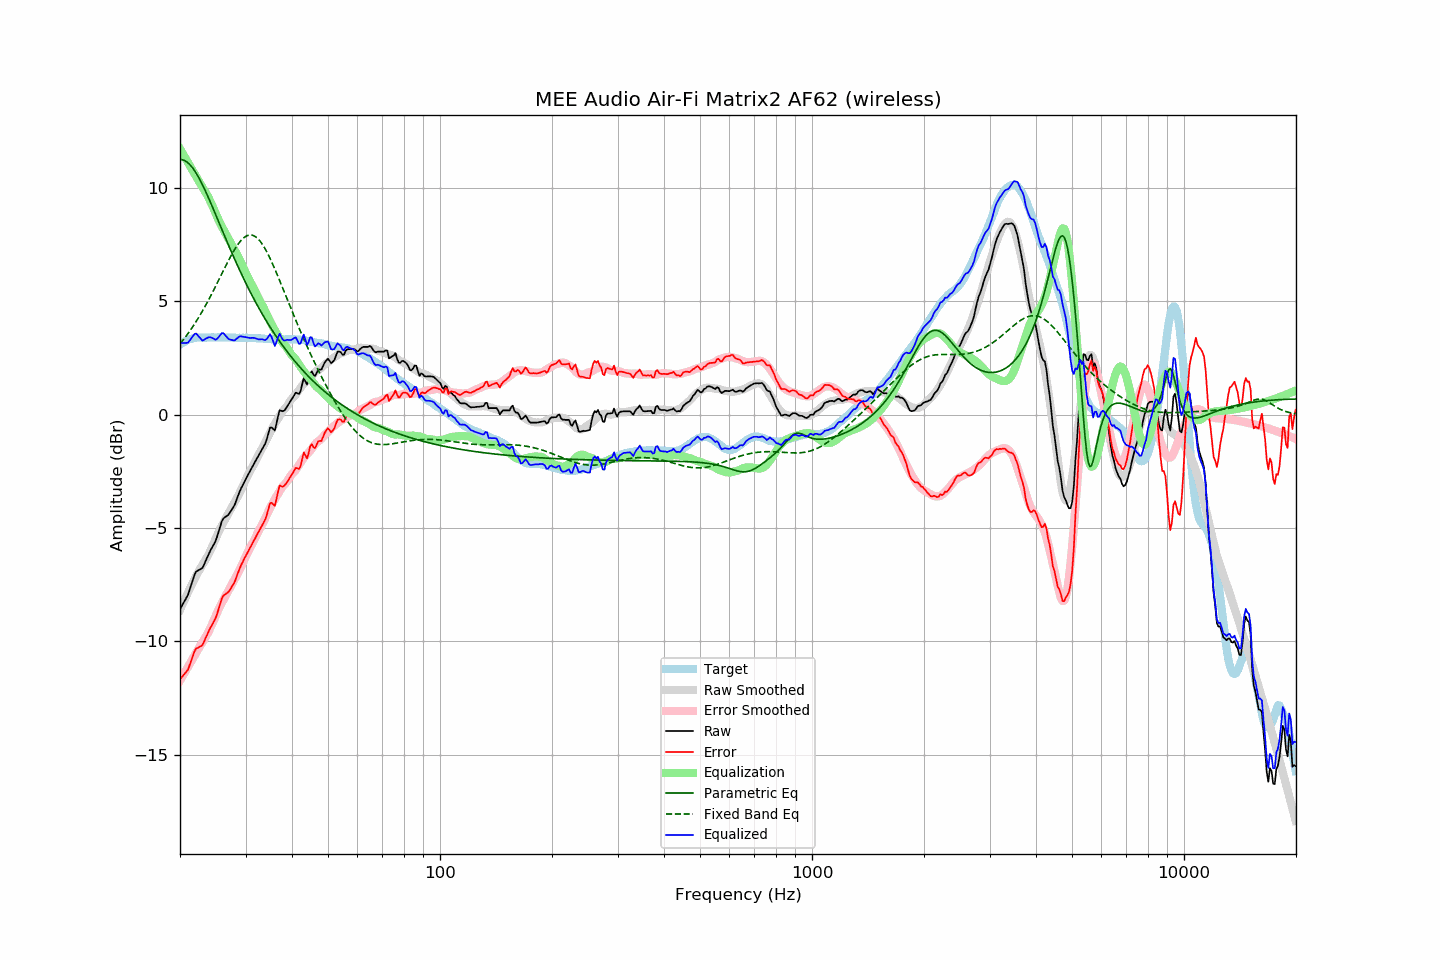

The table this chart was drawn from, first rows:
frequency, raw, error, smoothed, error_smoothed, equalization, parametric_eq, fixed_band_eq, equalized_raw, equalized_smoothed, target
20.00, -8.57, -11.66, -8.61, -11.73, 11.73, 11.25, 3.12, 3.16, 3.11, 3.09
20.20, -8.45, -11.59, -8.45, -11.60, 11.60, 11.25, 3.21, 3.15, 3.15, 3.14
20.40, -8.32, -11.50, -8.29, -11.48, 11.48, 11.23, 3.30, 3.16, 3.19, 3.19
20.61, -8.20, -11.42, -8.14, -11.36, 11.36, 11.20, 3.39, 3.16, 3.22, 3.22
20.81, -8.07, -11.33, -7.98, -11.24, 11.24, 11.16, 3.48, 3.17, 3.25, 3.27
21.02, -7.94, -11.25, -7.83, -11.11, 11.11, 11.10, 3.58, 3.17, 3.28, 3.31
21.23, -7.72, -11.05, -7.69, -10.99, 10.99, 11.04, 3.68, 3.27, 3.31, 3.33
21.44, -7.50, -10.84, -7.54, -10.87, 10.87, 10.96, 3.78, 3.37, 3.33, 3.35
21.66, -7.28, -10.65, -7.40, -10.75, 10.75, 10.87, 3.89, 3.46, 3.35, 3.37
21.87, -7.07, -10.44, -7.26, -10.62, 10.62, 10.77, 3.99, 3.56, 3.37, 3.38
22.09, -6.92, -10.32, -7.12, -10.50, 10.50, 10.66, 4.10, 3.58, 3.38, 3.40
22.31, -6.88, -10.29, -6.98, -10.38, 10.38, 10.54, 4.22, 3.50, 3.40, 3.41
22.54, -6.84, -10.25, -6.86, -10.26, 10.26, 10.41, 4.33, 3.42, 3.40, 3.41
22.76, -6.80, -10.21, -6.74, -10.14, 10.14, 10.28, 4.45, 3.34, 3.41, 3.41
22.99, -6.76, -10.16, -6.62, -10.03, 10.03, 10.14, 4.58, 3.27, 3.41, 3.40
23.22, -6.61, -10.01, -6.51, -9.91, 9.91, 9.99, 4.70, 3.30, 3.41, 3.40
23.45, -6.44, -9.83, -6.39, -9.80, 9.80, 9.84, 4.83, 3.36, 3.41, 3.40
23.69, -6.28, -9.69, -6.26, -9.67, 9.67, 9.68, 4.96, 3.39, 3.41, 3.41
23.92, -6.12, -9.52, -6.13, -9.54, 9.54, 9.52, 5.09, 3.42, 3.41, 3.41
24.16, -5.98, -9.38, -5.98, -9.39, 9.39, 9.36, 5.22, 3.41, 3.41, 3.41
24.40, -5.85, -9.26, -5.83, -9.24, 9.24, 9.19, 5.36, 3.39, 3.41, 3.42
24.65, -5.72, -9.13, -5.66, -9.07, 9.07, 9.03, 5.50, 3.35, 3.41, 3.41
24.89, -5.60, -9.00, -5.49, -8.90, 8.90, 8.86, 5.64, 3.31, 3.41, 3.41
25.14, -5.40, -8.80, -5.33, -8.74, 8.74, 8.69, 5.78, 3.34, 3.41, 3.41
25.39, -5.17, -8.58, -5.17, -8.58, 8.58, 8.52, 5.93, 3.42, 3.41, 3.42
25.65, -4.93, -8.35, -5.03, -8.44, 8.44, 8.35, 6.07, 3.51, 3.41, 3.42
25.91, -4.70, -8.11, -4.89, -8.30, 8.30, 8.18, 6.21, 3.60, 3.41, 3.41
26.16, -4.58, -7.98, -4.76, -8.17, 8.17, 8.01, 6.36, 3.59, 3.41, 3.41
26.43, -4.52, -7.93, -4.63, -8.04, 8.04, 7.84, 6.50, 3.52, 3.41, 3.41
26.69, -4.47, -7.88, -4.50, -7.90, 7.90, 7.67, 6.64, 3.43, 3.41, 3.41
26.96, -4.42, -7.83, -4.37, -7.77, 7.77, 7.51, 6.78, 3.35, 3.40, 3.41
27.23, -4.32, -7.73, -4.24, -7.64, 7.64, 7.34, 6.91, 3.32, 3.40, 3.41
27.50, -4.21, -7.62, -4.11, -7.51, 7.51, 7.18, 7.04, 3.30, 3.40, 3.41
27.77, -4.10, -7.49, -3.98, -7.38, 7.38, 7.02, 7.17, 3.28, 3.40, 3.40
28.05, -3.98, -7.37, -3.86, -7.26, 7.26, 6.86, 7.29, 3.28, 3.40, 3.40
28.33, -3.79, -7.17, -3.73, -7.13, 7.13, 6.70, 7.40, 3.34, 3.40, 3.39
28.62, -3.60, -6.99, -3.60, -7.00, 7.00, 6.54, 7.51, 3.39, 3.39, 3.39
28.90, -3.41, -6.80, -3.46, -6.86, 6.86, 6.39, 7.60, 3.45, 3.39, 3.40
29.19, -3.25, -6.64, -3.31, -6.71, 6.71, 6.24, 7.69, 3.46, 3.39, 3.39
29.48, -3.11, -6.50, -3.16, -6.55, 6.55, 6.09, 7.76, 3.44, 3.39, 3.40
29.78, -2.96, -6.35, -3.00, -6.39, 6.39, 5.94, 7.82, 3.43, 3.39, 3.39
30.08, -2.82, -6.22, -2.85, -6.24, 6.24, 5.79, 7.87, 3.41, 3.39, 3.40
30.38, -2.69, -6.08, -2.70, -6.09, 6.09, 5.65, 7.90, 3.40, 3.39, 3.39
30.68, -2.56, -5.95, -2.56, -5.95, 5.95, 5.51, 7.92, 3.39, 3.38, 3.39
30.99, -2.43, -5.82, -2.43, -5.82, 5.82, 5.37, 7.93, 3.38, 3.38, 3.39
31.30, -2.30, -5.68, -2.31, -5.69, 5.69, 5.23, 7.91, 3.39, 3.38, 3.38
31.61, -2.17, -5.55, -2.18, -5.56, 5.56, 5.10, 7.89, 3.39, 3.38, 3.38
31.93, -2.04, -5.42, -2.04, -5.41, 5.41, 4.97, 7.85, 3.37, 3.37, 3.38
32.24, -1.91, -5.27, -1.88, -5.25, 5.25, 4.84, 7.79, 3.35, 3.37, 3.37
32.57, -1.79, -5.16, -1.75, -5.11, 5.11, 4.71, 7.72, 3.32, 3.37, 3.37
32.89, -1.66, -5.02, -1.62, -4.98, 4.98, 4.58, 7.64, 3.32, 3.36, 3.37
33.22, -1.53, -4.89, -1.50, -4.86, 4.86, 4.46, 7.54, 3.33, 3.36, 3.36
33.55, -1.41, -4.76, -1.36, -4.72, 4.72, 4.34, 7.43, 3.31, 3.35, 3.36
33.89, -1.28, -4.63, -1.22, -4.57, 4.57, 4.22, 7.31, 3.29, 3.35, 3.35
34.23, -1.07, -4.42, -1.07, -4.41, 4.41, 4.10, 7.18, 3.34, 3.34, 3.35
34.57, -0.82, -4.16, -0.93, -4.27, 4.27, 3.99, 7.04, 3.45, 3.34, 3.34
34.92, -0.57, -3.91, -0.79, -4.12, 4.12, 3.87, 6.90, 3.55, 3.33, 3.34
35.27, -0.56, -3.89, -0.65, -3.98, 3.98, 3.76, 6.74, 3.42, 3.33, 3.33
35.62, -0.63, -3.96, -0.52, -3.85, 3.85, 3.65, 6.58, 3.22, 3.33, 3.33
35.97, -0.70, -4.02, -0.40, -3.72, 3.72, 3.54, 6.42, 3.03, 3.33, 3.33
... 635 more rows
